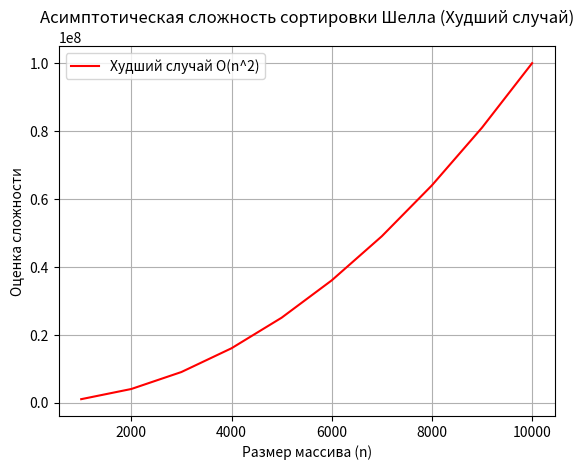

Write Python code to recreate this figure.
import matplotlib.pyplot as plt
import numpy as np

# Размеры массивов
sizes = np.arange(1000, 10001, 1000)  # от 1000 до 10000 с шагом 1000

# Оценка времени выполнения для худшего случая
worst_case = sizes ** 2                  # O(n^2)

# Построение графика
plt.figure()

# График для худшего случая
plt.plot(sizes, worst_case, label='Худший случай O(n^2)', color='red')

# Оформление графика
plt.title('Асимптотическая сложность сортировки Шелла (Худший случай)')
plt.xlabel('Размер массива (n)')
plt.ylabel('Оценка сложности')
plt.legend()
plt.grid(True)

# Показать график
plt.show()
